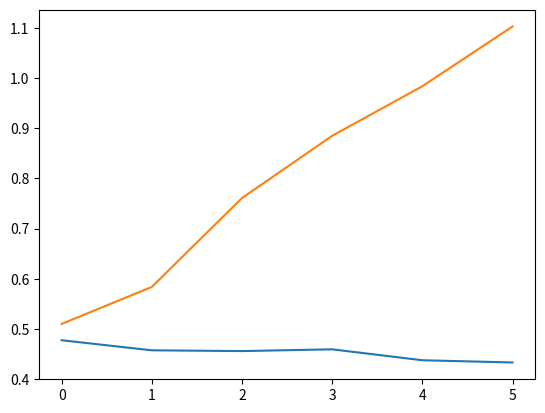

Recreate this plot in Python.
from numpy import sqrt, array, sin, cos, exp, pi, tan
# в СГС #
lamda = 1064e-7 # см
chi = 10**-3 # (cm ** 2)/с

tau_0 = 0.0016523 # с

roCp = 10**7 # Эрг / (см**3 * К)
dedT = 1e-3 # 1/К
L = 5e-1 # см
d = 1e-1 # см
teta = 5/330 # Рад
n=1.5
eps_0 = sqrt(n)

k = 2 * pi / lamda 

k_x = k*sin(teta / 2)
k_z = k*cos(teta / 2) 
# print('k',k,k_z)

L = L*(k**2 / k_z / eps_0)

# Время релаксации решетки 
tau_relax = tau_0 / (1 + 4 * chi *k_x ** 2 * tau_0) # с
print(tau_relax)

# Массив  мощностей 
P_ref = array([160, 182, 233, 267, 293, 323])*1e-3 * 10**7  #эрг/c

# Площадь пучка #
S_b = pi * (d / 2) ** 2

# I_0 #
I_0 =  P_ref / S_b 

sigma_0 = 3.5
print('sigma0',sigma_0)

# Характеристика эффективности ПДВ #
G = sigma_0 * tau_relax * I_0 * dedT / (4 * eps_0 * roCp)
# print(G*L)
# Коэффициент отражения ОВФ-зеркала #
re = tan (G*L) # Коэффициент отражения
# r = re**2 # Квадрат коэффициента отражения	
print(G*L, pi/2)
print(re)
# print(r)



p_sig = array([79, 110, 130, 147, 162, 176])
p_obr = array([18, 23, 27, 31, 31, 33])

rr = sqrt(p_obr / p_sig)

from matplotlib import pyplot as plt 
plt.plot(rr)
plt.plot(re*2)
plt.show()